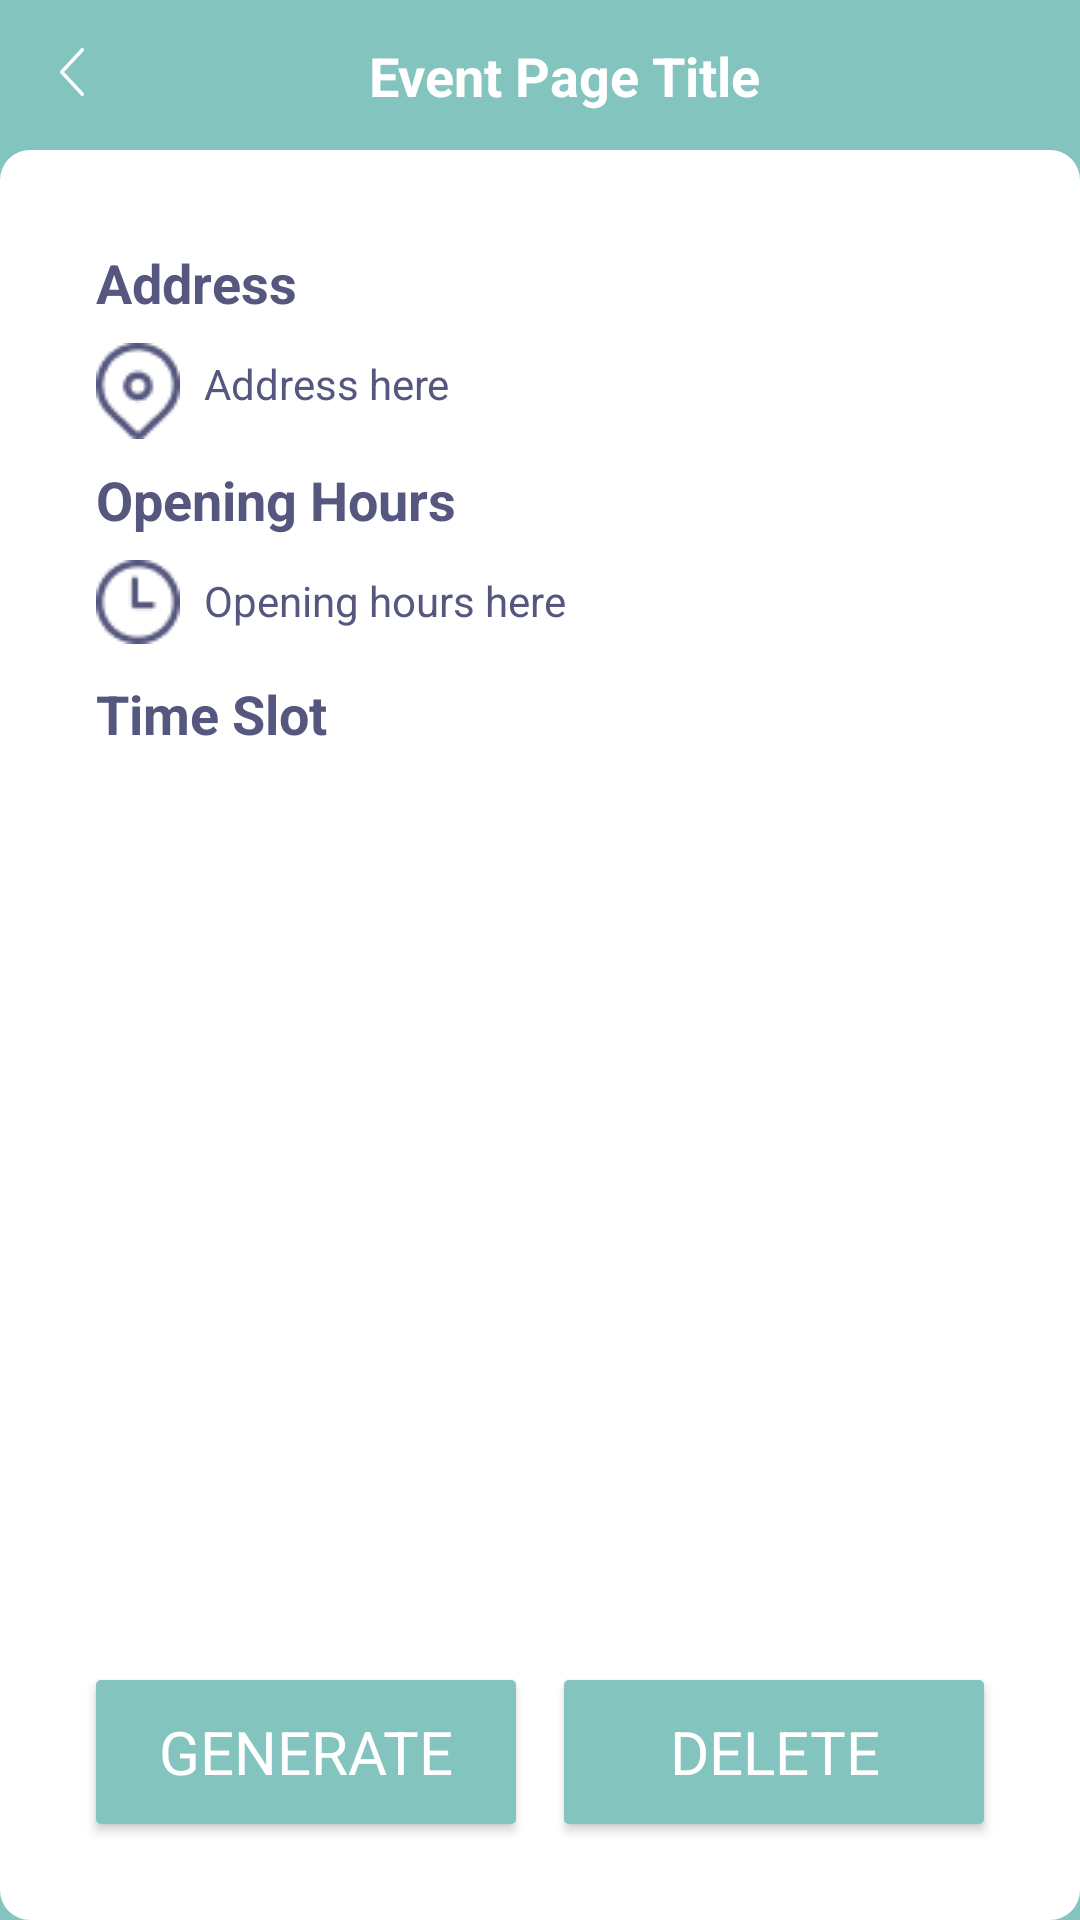

Reconstruct the res/layout file that produces this screen, plus the resources it refers to.
<!-- AndroidManifest.xml: application theme Theme.Titan -->
<!-- res/layout/activity_admin_event.xml -->
<?xml version="1.0" encoding="utf-8"?>
<androidx.constraintlayout.widget.ConstraintLayout xmlns:android="http://schemas.android.com/apk/res/android"
    xmlns:app="http://schemas.android.com/apk/res-auto"
    xmlns:tools="http://schemas.android.com/tools"
    android:id="@+id/s.wS"
    android:layout_width="match_parent"
    android:layout_height="match_parent"
    android:background="@color/green"
    tools:context=".AdminEventActivity">

    <ImageButton
        android:id="@+id/btn_host_back_event"
        android:layout_width="16dp"
        android:layout_height="16dp"
        android:layout_marginStart="16dp"
        android:layout_marginTop="16dp"
        android:background="@android:color/transparent"
        android:scaleType="centerInside"
        app:layout_constraintStart_toStartOf="parent"
        app:layout_constraintTop_toTopOf="parent"
        app:srcCompat="@drawable/arrow_back" />

    <TextView
        android:id="@+id/tv_host_event_title"
        android:layout_width="wrap_content"
        android:layout_height="wrap_content"
        android:text="Event Page Title"
        android:textColor="@color/background_primary"
        android:textSize="18sp"
        android:textStyle="bold"
        app:layout_constraintBottom_toTopOf="@+id/constraintLayout"
        app:layout_constraintEnd_toEndOf="parent"
        app:layout_constraintStart_toStartOf="@+id/btn_host_back_event"
        app:layout_constraintTop_toTopOf="parent" />

    <androidx.constraintlayout.widget.ConstraintLayout
        android:id="@+id/constraintLayout"
        android:layout_width="match_parent"
        android:layout_height="match_parent"
        android:layout_marginTop="50dp"
        android:background="@drawable/white_background"
        app:layout_constraintEnd_toEndOf="parent"
        app:layout_constraintStart_toStartOf="parent"
        app:layout_constraintTop_toTopOf="parent">

        <TextView
            android:id="@+id/tv_host_address_title"
            android:layout_width="wrap_content"
            android:layout_height="wrap_content"
            android:layout_marginStart="32dp"
            android:layout_marginTop="32dp"
            android:text="@string/address"
            android:textColor="@color/base"
            android:textSize="18sp"
            android:textStyle="bold"
            app:layout_constraintStart_toStartOf="parent"
            app:layout_constraintTop_toTopOf="parent" />

        <TextView
            android:id="@+id/tv_host_address"
            android:layout_width="wrap_content"
            android:layout_height="wrap_content"
            android:layout_marginStart="8dp"
            android:layout_marginTop="12dp"
            android:text="Address here"
            android:textColor="@color/base"
            app:layout_constraintStart_toEndOf="@+id/iv_location"
            app:layout_constraintTop_toBottomOf="@+id/tv_host_address_title" />

        <TextView
            android:id="@+id/tv_host_opening_hours_title"
            android:layout_width="wrap_content"
            android:layout_height="wrap_content"
            android:layout_marginStart="32dp"
            android:layout_marginTop="8dp"
            android:text="@string/opening_hours"
            android:textColor="@color/base"
            android:textSize="18sp"
            android:textStyle="bold"
            app:layout_constraintStart_toStartOf="parent"
            app:layout_constraintTop_toBottomOf="@+id/iv_location" />

        <TextView
            android:id="@+id/tv_host_opening_hours"
            android:layout_width="wrap_content"
            android:layout_height="wrap_content"
            android:layout_marginStart="8dp"
            android:layout_marginTop="12dp"
            android:text="Opening hours here"
            android:textColor="@color/base"
            app:layout_constraintStart_toEndOf="@+id/iv_time"
            app:layout_constraintTop_toBottomOf="@+id/tv_host_opening_hours_title" />

        <TextView
            android:id="@+id/tv_host_time_slot_title"
            android:layout_width="wrap_content"
            android:layout_height="wrap_content"
            android:layout_marginStart="32dp"
            android:layout_marginTop="16dp"
            android:text="@string/time_slot"
            android:textColor="@color/base"
            android:textSize="18sp"
            android:textStyle="bold"
            app:layout_constraintStart_toStartOf="parent"
            app:layout_constraintTop_toBottomOf="@+id/tv_host_opening_hours" />

        <androidx.recyclerview.widget.RecyclerView
            android:id="@+id/rv_host_time_slots"
            android:layout_width="match_parent"
            android:layout_height="0dp"
            android:layout_marginStart="32dp"
            android:layout_marginTop="16dp"
            android:layout_marginEnd="32dp"
            android:layout_marginBottom="118dp"
            app:layout_constraintBottom_toBottomOf="parent"
            app:layout_constraintEnd_toEndOf="parent"
            app:layout_constraintHorizontal_bias="0.0"
            app:layout_constraintStart_toStartOf="parent"
            app:layout_constraintTop_toBottomOf="@+id/s_admin_timeslot_days" />

        <ImageView
            android:id="@+id/iv_location"
            android:layout_width="wrap_content"
            android:layout_height="wrap_content"
            android:layout_marginStart="32dp"
            android:layout_marginTop="8dp"
            app:layout_constraintStart_toStartOf="parent"
            app:layout_constraintTop_toBottomOf="@+id/tv_host_address_title"
            app:srcCompat="@drawable/location" />

        <ImageView
            android:id="@+id/iv_time"
            android:layout_width="wrap_content"
            android:layout_height="wrap_content"
            android:layout_marginStart="32dp"
            android:layout_marginTop="8dp"
            app:layout_constraintStart_toStartOf="parent"
            app:layout_constraintTop_toBottomOf="@+id/tv_host_opening_hours_title"
            app:srcCompat="@drawable/time" />

        <TextView
            android:id="@+id/textView11"
            android:layout_width="wrap_content"
            android:layout_height="wrap_content"
            android:layout_marginBottom="32dp"
            app:layout_constraintBottom_toBottomOf="parent"
            app:layout_constraintEnd_toEndOf="parent"
            app:layout_constraintStart_toStartOf="parent" />

        <Button
            android:id="@+id/btn_host_delete_event"
            style="@style/Button"
            android:layout_width="0dp"
            android:layout_height="wrap_content"
            android:layout_marginStart="8dp"
            android:layout_marginEnd="32dp"
            android:layout_marginBottom="32dp"
            android:background="@drawable/button"
            android:text="Delete"
            app:layout_constraintBottom_toBottomOf="parent"
            app:layout_constraintEnd_toEndOf="parent"
            app:layout_constraintStart_toEndOf="@+id/textView11" />

        <Button
            android:id="@+id/btn_host_generate"
            style="@style/Button"
            android:layout_width="0dp"
            android:layout_height="wrap_content"
            android:layout_marginStart="32dp"
            android:layout_marginEnd="8dp"
            android:layout_marginBottom="32dp"
            android:background="@drawable/button"
            android:text="Generate"
            app:layout_constraintBottom_toBottomOf="parent"
            app:layout_constraintEnd_toStartOf="@+id/textView11"
            app:layout_constraintStart_toStartOf="parent" />

        <Spinner
            android:id="@+id/s_admin_timeslot_days"
            android:layout_width="match_parent"
            android:layout_height="wrap_content"
            android:layout_marginStart="32dp"
            android:layout_marginTop="16dp"
            android:layout_marginEnd="32dp"
            android:background="@drawable/spinner_bg"
            android:popupBackground="@drawable/spinner_bg"
            app:layout_constraintEnd_toEndOf="parent"
            app:layout_constraintStart_toStartOf="parent"
            app:layout_constraintTop_toBottomOf="@+id/tv_host_time_slot_title" />
    </androidx.constraintlayout.widget.ConstraintLayout>
</androidx.constraintlayout.widget.ConstraintLayout>
<!-- resources referenced by this layout -->
<resources>
  <color name="background_primary">#FFF</color>
  <color name="base">#55577F</color>
  <color name="green">#83C5BE</color>
  <!-- drawable arrow_back: png bitmap (drawable, 386 bytes) -->
  <!-- drawable button (drawable) -->
  <?xml version="1.0" encoding="utf-8"?>
  <shape xmlns:android="http://schemas.android.com/apk/res/android"
      android:shape="rectangle">
      <corners android:radius="5px" />
      <solid android:color="@color/green" />
  </shape>
  <!-- drawable location: png bitmap (drawable, 1101 bytes) -->
  <!-- drawable spinner_bg (drawable) -->
  <?xml version="1.0" encoding="utf-8"?>
  <selector xmlns:android="http://schemas.android.com/apk/res/android"
      android:exitFadeDuration="@android:integer/config_mediumAnimTime">
      <item android:state_pressed="true" android:drawable="@android:color/white" />
      <item android:state_selected="true" android:drawable="@android:color/white" />
      <item>
          <inset android:insetLeft="-1dp" android:insetRight="-1dp">
              <shape android:shape="rectangle">
                  <stroke android:width="2dp" android:color="@color/base" />
                  <solid android:color="#fff" />
              </shape>
          </inset>
      </item>
  </selector>
  <!-- drawable time: png bitmap (drawable, 854 bytes) -->
  <!-- drawable white_background (drawable) -->
  <?xml version="1.0" encoding="utf-8"?>
  <shape xmlns:android="http://schemas.android.com/apk/res/android"
      android:shape="rectangle">
      <corners android:radius="10dp" />
      <solid android:color="@color/background_primary" />
  </shape>
  <string name="address">Address</string>
  <string name="opening_hours">Opening Hours</string>
  <string name="time_slot">Time Slot</string>
  <style name="Button" parent="TextAppearance.AppCompat">
          <item name="android:background">@drawable/button</item>
          <item name="android:textColor">@color/white</item>
          <item name="android:textSize">20sp</item>
      </style>
  <style name="Theme.Titan" parent="Theme.MaterialComponents.Light.NoActionBar">
          
          <item name="colorPrimary">@color/green</item>
          <item name="colorPrimaryVariant">@color/green</item>
          <item name="colorOnPrimary">@color/white</item>
          
          <item name="colorSecondary">@color/darkgreen</item>
          <item name="colorSecondaryVariant">@color/darkgreen</item>
          <item name="colorOnSecondary">@color/white</item>
          
          <item name="android:statusBarColor" tools:targetApi="l">?attr/colorPrimaryVariant</item>
          
      </style>
  <color name="white">#FFF</color>
  <color name="darkgreen">#006D77</color>
</resources>
